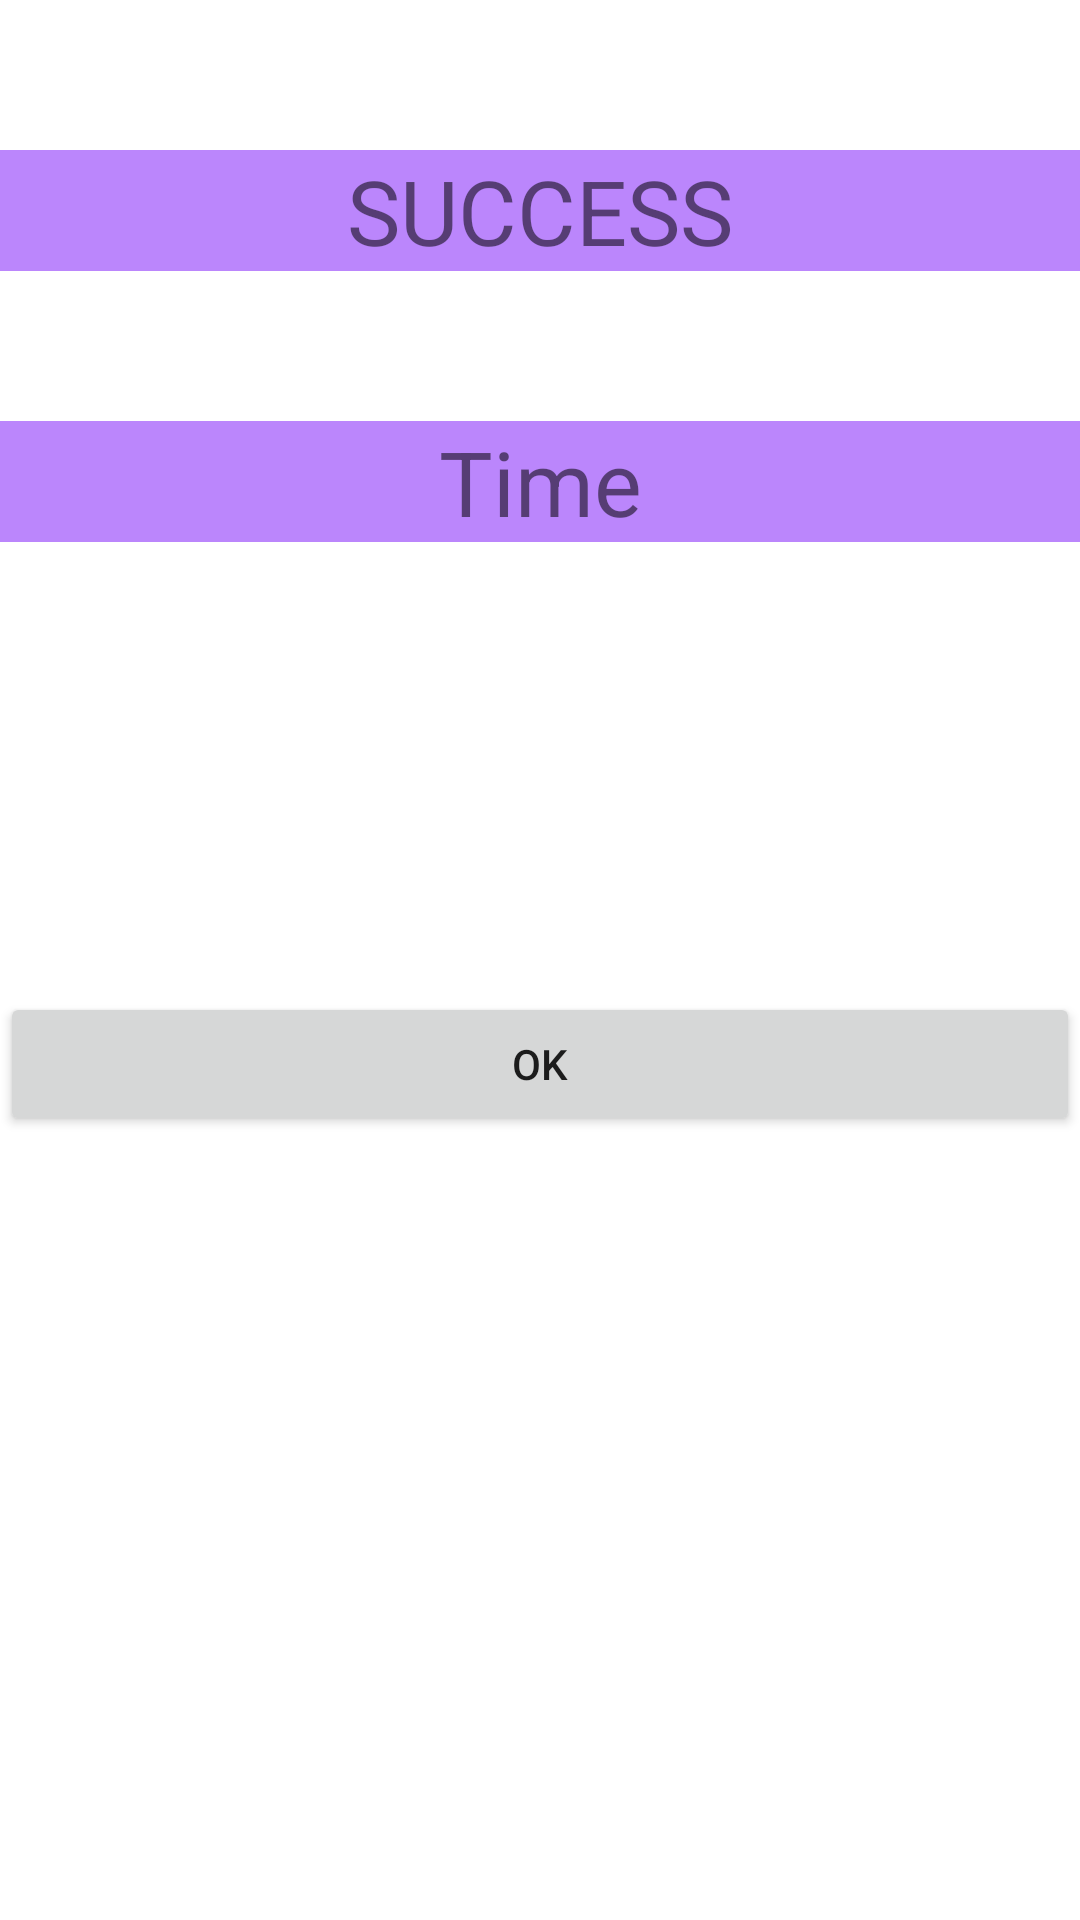

The Android layout XML behind this screen, and the referenced resources:
<!-- AndroidManifest.xml: application theme Theme.OneToFif -->
<!-- res/layout/result_layout.xml -->
<?xml version="1.0" encoding="utf-8"?>
<LinearLayout xmlns:android="http://schemas.android.com/apk/res/android"
    android:layout_width="match_parent"
    android:layout_height="match_parent"
    android:orientation="vertical">

    <TextView
        android:id="@+id/txt_result"
        android:layout_width="match_parent"
        android:layout_height="wrap_content"
        android:layout_marginTop="50dp"
        android:background="@color/purple_200"
        android:gravity="center"
        android:text="SUCCESS"
        android:textSize="30dp" />

    <TextView
        android:id="@+id/txt_time"
        android:layout_width="match_parent"
        android:layout_height="wrap_content"
        android:layout_marginTop="50dp"
        android:background="@color/purple_200"
        android:gravity="center"
        android:text="Time"
        android:textSize="30dp" />

    <Button
        android:id="@+id/btn_ok"
        android:layout_width="match_parent"
        android:layout_height="wrap_content"
        android:layout_marginTop="150dp"
        android:text="ok" />

</LinearLayout>
<!-- resources referenced by this layout -->
<resources>
  <style name="Theme.OneToFif" parent="Theme.MaterialComponents.DayNight.DarkActionBar">
          
          <item name="colorPrimary">@color/purple_500</item>
          <item name="colorPrimaryVariant">@color/purple_700</item>
          <item name="colorOnPrimary">@color/white</item>
          
          <item name="colorSecondary">@color/teal_200</item>
          <item name="colorSecondaryVariant">@color/teal_700</item>
          <item name="colorOnSecondary">@color/black</item>
          
          <item name="android:statusBarColor" tools:targetApi="l">?attr/colorPrimaryVariant</item>
          
      </style>
  <!-- not gathered from this repository: default colours our renderer supplied (Android Studio template values) -->
  <color name="purple_200">#FFBB86FC</color>
  <color name="purple_500">#FF6200EE</color>
  <color name="purple_700">#FF3700B3</color>
  <color name="teal_200">#FF03DAC5</color>
  <color name="teal_700">#FF018786</color>
  <color name="black">#FF000000</color>
  <color name="white">#FFFFFFFF</color>
</resources>
